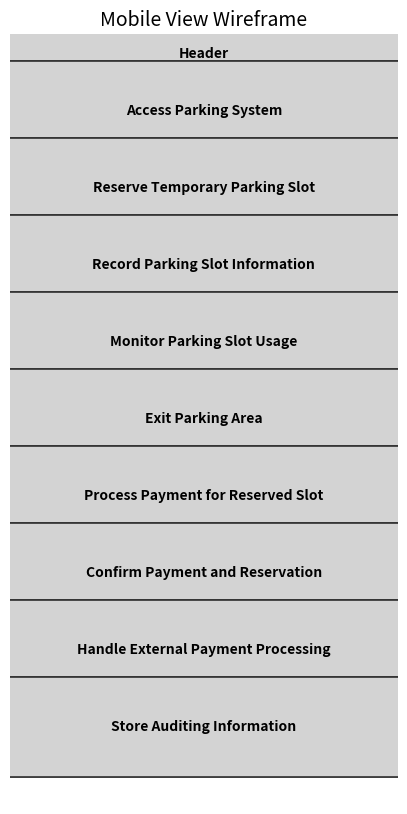
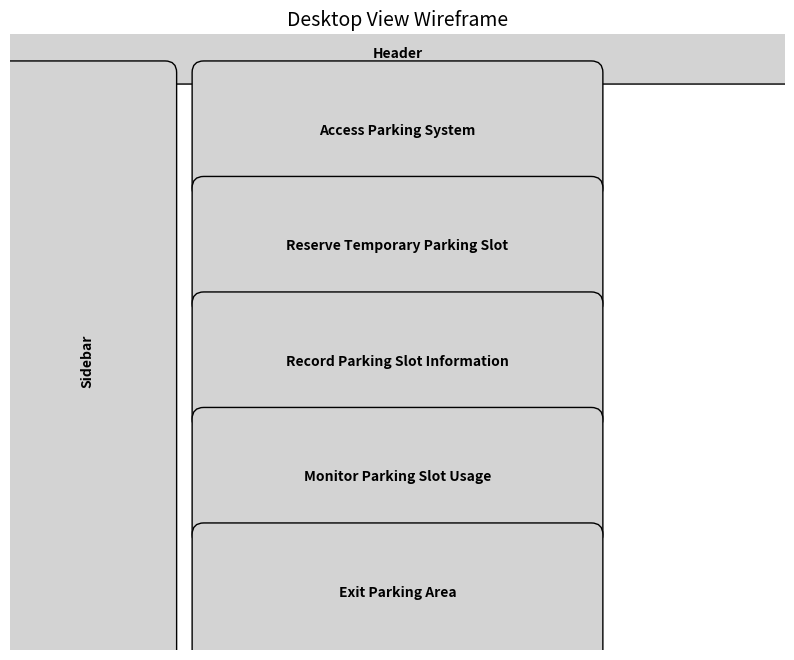

These charts were generated, in order, by the following Python code:
# Import required libraries
import matplotlib.pyplot as plt
import matplotlib.patches as patches

# Function to create wireframe for mobile view
def create_mobile_wireframe():
    fig, ax = plt.subplots(figsize=(5, 10))
    ax.set_xlim(0, 5)
    ax.set_ylim(0, 20)
    ax.axis('off')

    components = [
        ("Header", 0, 19, 5, 1),
        ("Access Parking System", 0, 17, 5, 2),
        ("Reserve Temporary Parking Slot", 0, 15, 5, 2),
        ("Record Parking Slot Information", 0, 13, 5, 2),
        ("Monitor Parking Slot Usage", 0, 11, 5, 2),
        ("Exit Parking Area", 0, 9, 5, 2),
        ("Process Payment for Reserved Slot", 0, 7, 5, 2),
        ("Confirm Payment and Reservation", 0, 5, 5, 2),
        ("Handle External Payment Processing", 0, 3, 5, 2),
        ("Store Auditing Information", 0, 1, 5, 2)
    ]

    for component, x, y, width, height in components:
        ax.add_patch(patches.FancyBboxPatch((x, y), width, height, boxstyle="round,pad=0.3", edgecolor='black', facecolor='lightgrey'))
        ax.text(x + width / 2, y + height / 2, component, ha='center', va='center', fontsize=10, fontweight='bold')

    plt.title("Mobile View Wireframe", fontsize=14)
    plt.show()

# Function to create wireframe for desktop view
def create_desktop_wireframe():
    fig, ax = plt.subplots(figsize=(10, 8))
    ax.set_xlim(0, 20)
    ax.set_ylim(0, 16)
    ax.axis('off')

    # Header
    ax.add_patch(patches.FancyBboxPatch((0, 15), 20, 1, boxstyle="round,pad=0.3", edgecolor='black', facecolor='lightgrey'))
    ax.text(10, 15.5, "Header", ha='center', va='center', fontsize=10, fontweight='bold')

    # Left Sidebar
    ax.add_patch(patches.FancyBboxPatch((0, 0), 4, 15, boxstyle="round,pad=0.3", edgecolor='black', facecolor='lightgrey'))
    ax.text(2, 7.5, "Sidebar", ha='center', va='center', fontsize=10, fontweight='bold', rotation=90)

    # Main Content Area
    components = [
        ("Access Parking System", 5, 12, 10, 3),
        ("Reserve Temporary Parking Slot", 5, 9, 10, 3),
        ("Record Parking Slot Information", 5, 6, 10, 3),
        ("Monitor Parking Slot Usage", 5, 3, 10, 3),
        ("Exit Parking Area", 5, 0, 10, 3)
    ]

    for component, x, y, width, height in components:
        ax.add_patch(patches.FancyBboxPatch((x, y), width, height, boxstyle="round,pad=0.3", edgecolor='black', facecolor='lightgrey'))
        ax.text(x + width / 2, y + height / 2, component, ha='center', va='center', fontsize=10, fontweight='bold')

    plt.title("Desktop View Wireframe", fontsize=14)
    plt.show()

# Create wireframes for mobile and desktop views
create_mobile_wireframe()
create_desktop_wireframe()
